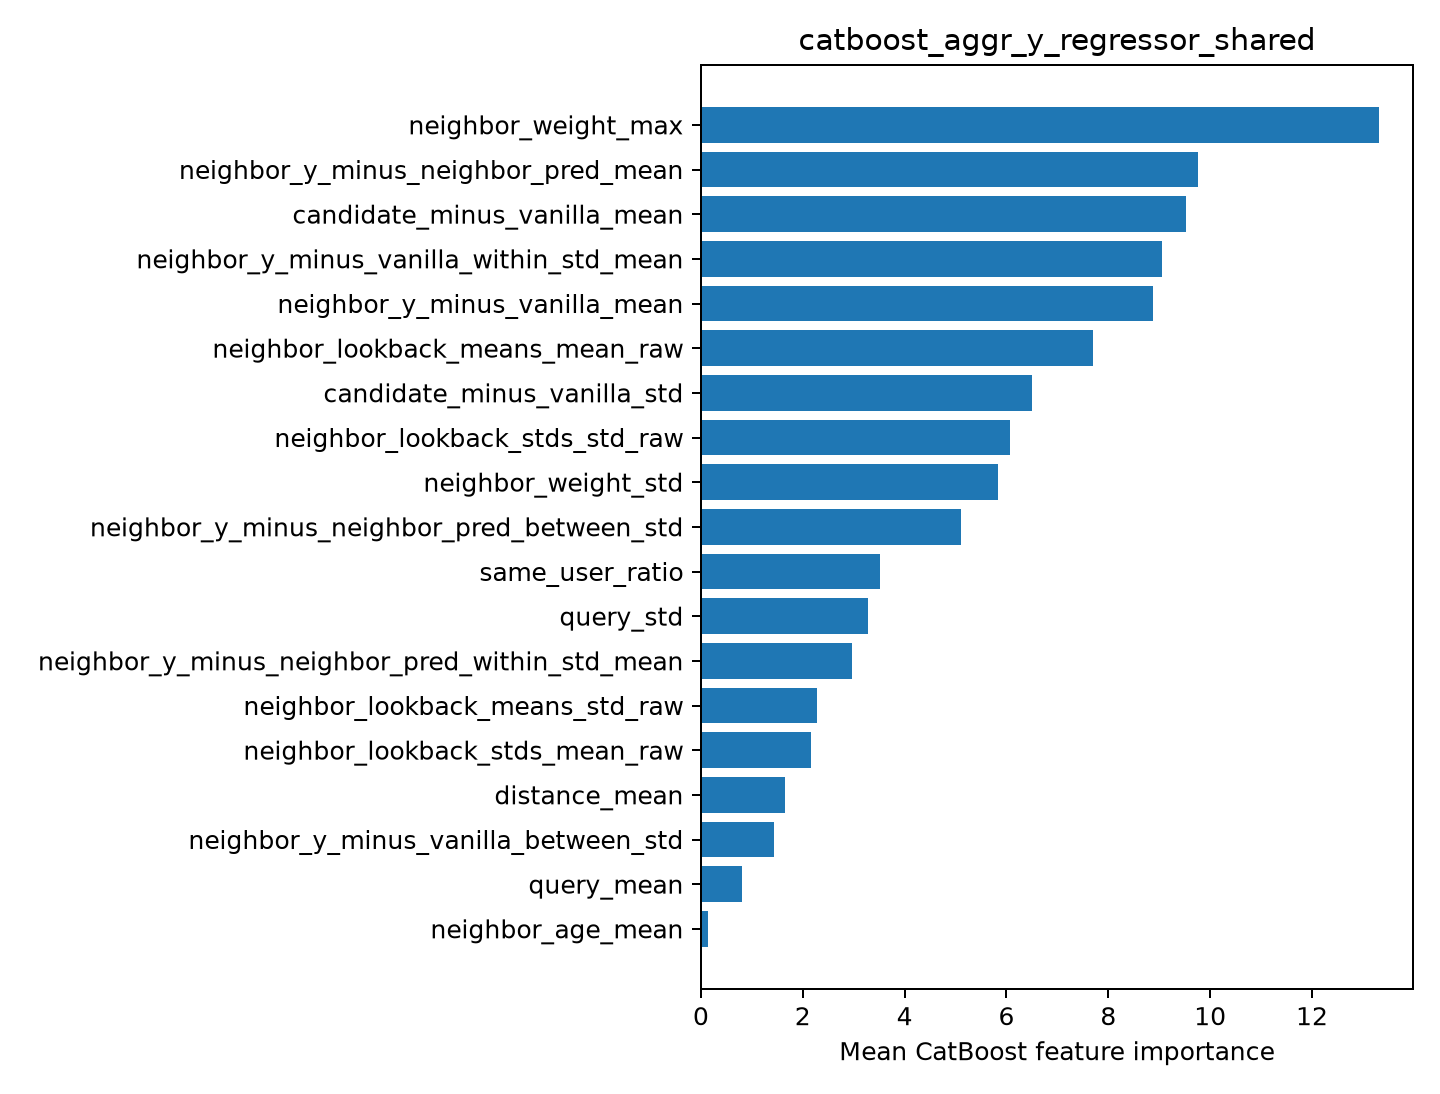

Source data for this figure (header and first rows):
feature, importance
neighbor_weight_max, 13.32
neighbor_y_minus_neighbor_pred_mean, 9.769
candidate_minus_vanilla_mean, 9.525
neighbor_y_minus_vanilla_within_std_mean, 9.055
neighbor_y_minus_vanilla_mean, 8.887
neighbor_lookback_means_mean_raw, 7.693
candidate_minus_vanilla_std, 6.507
neighbor_lookback_stds_std_raw, 6.059
neighbor_weight_std, 5.837
neighbor_y_minus_neighbor_pred_between_s…, 5.105
same_user_ratio, 3.523
query_std, 3.28
neighbor_y_minus_neighbor_pred_within_st…, 2.964
neighbor_lookback_means_std_raw, 2.276
neighbor_lookback_stds_mean_raw, 2.158
distance_mean, 1.655
neighbor_y_minus_vanilla_between_std, 1.436
query_mean, 0.811
neighbor_age_mean, 0.1431
